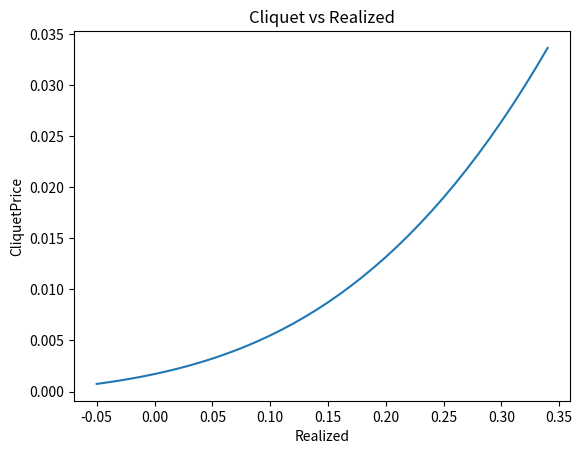

This chart was generated by the following Python code:
import itertools
import numpy as np
from scipy.stats import norm
import matplotlib.pyplot as plt


def h1(x):
    return x


def h2(x):
    return x * x - 1


def h3(x):
    return (x * x - 3) * x


def h4(x):
    return (x * x - 6) * x * x + 3


def h5(x):
    return ((x * x - 10) * x * x + 15) * x


def run_approximation_cliquet(
        sigma0,
        cap,
        realized,
        n_periods,
):
    p_m1 = norm.cdf(np.log(1 + cap) / sigma0 + 0.5 * sigma0)
    p = 1 - p_m1
    m1_top = norm.cdf(np.log(1 + cap) / sigma0 - 0.5 * sigma0)
    m1 = m1_top / p_m1
    m2_top = norm.cdf(np.log(1 + cap) / sigma0 - 1.5 * sigma0)
    m3_top = norm.cdf(np.log(1 + cap) / sigma0 - 2.5 * sigma0)
    m4_top = norm.cdf(np.log(1 + cap) / sigma0 - 3.5 * sigma0)
    m5_top = norm.cdf(np.log(1 + cap) / sigma0 - 4.5 * sigma0)
    m2 = m2_top / p_m1 * np.exp(0.5 * sigma0 * sigma0 * 2 * 1)
    m3 = m3_top / p_m1 * np.exp(0.5 * sigma0 * sigma0 * 3 * 2)
    m4 = m4_top / p_m1 * np.exp(0.5 * sigma0 * sigma0 * 4 * 3)
    m5 = m5_top / p_m1 * np.exp(0.5 * sigma0 * sigma0 * 5 * 4)
    k2 = m2 - m1 * m1
    k3 = m3 - 3 * m2 * m1 + 2 * m1 * m1 * m1
    k4 = m4 - 4 * m3 * m1 - 3 * m2 * m2 + 12 * m2 * m1 * m1 - 6 * m1 * m1 * m1 * m1
    k5 = m5 - 5 * m4 * m1 - 10 * m3 * m2 + 20 * m3 * m1 * m1 \
        + 30 * m2 * m2 * m1 - 60 * m2 * m1 * m1 * m1 + 24 * m1 * m1 * m1 * m1 * m1

    # this is for the case, not hit == 1
    k_one = 1 - cap * (n_periods - 1) - realized
    if k_one <= 0:
        gk = 0
        gk_one = 0
    else:
        gk = norm.cdf(np.log(k_one) / sigma0 + 0.5 * sigma0)
        gk_one = norm.cdf(np.log(k_one) / sigma0 - 0.5 * sigma0)
    conditional_price_one = (m1_top - gk_one) / p_m1 - k_one * (p_m1 - gk) / p_m1

    proba_sum = 0
    cliquet_price0 = 0
    cliquet_price3 = 0
    cliquet_price4 = 0
    cliquet_price_last = 0
    d_selected = dict()
    for ref_bool in itertools.product((True, False), repeat=n_periods):
        n_hit = sum(ref_bool)
        n_not_hit = n_periods - sum(ref_bool)
        hit_proba = (p ** n_hit) * (p_m1 ** n_not_hit)

        if n_not_hit == 0:
            hit_price = max(0, n_hit * cap + realized)
            d_selected[ref_bool] = dict(
                proba=hit_proba,
                price0=hit_price,
                price3=hit_price,
                price4=hit_price,
                price_last=hit_price,
            )
        else:
            mu = m1 * n_not_hit
            sigma = np.sqrt(k2 * n_not_hit)
            # print(ref_bool, mu, sigma)
            l3 = k3 * n_not_hit / (sigma ** 3)
            l4 = k4 * n_not_hit / (sigma ** 4)
            l5 = k5 * n_not_hit / (sigma ** 5)

            a = n_not_hit - cap * n_hit - realized
            b = (1 + cap) * n_not_hit
            za = (a - mu) / sigma
            zb = (b - mu) / sigma

            i0 = sigma * (norm.pdf(za) - norm.pdf(zb)) + (mu - a) * (norm.cdf(zb) - norm.cdf(za))
            i3 = \
                sigma * (norm.pdf(zb) * h1(x=zb) - norm.pdf(za) * h1(x=za)) \
                - (b - a) * norm.pdf(zb) * h2(x=zb)
            i4 = \
                sigma * (norm.pdf(zb) * h2(x=zb) - norm.pdf(za) * h2(x=za)) \
                - (b - a) * norm.pdf(zb) * h3(x=zb)
            i6 = \
                sigma * (norm.pdf(zb) * h4(x=zb) - norm.pdf(za) * h4(x=za)) \
                - (b - a) * norm.pdf(zb) * h5(x=zb)

            def bound(x):
                return max(0, min(x, n_periods * cap + realized))

            hit_price0 = bound(x=i0)
            hit_price3 = bound(x=i0 + l3 / 6 * i3)
            hit_price4 = bound(x=i0 + l3 / 6 * i3 + l4 / 24 * i4 + l3 * l3 / 72 * i6)
            hit_price_last = bound(x=i0 + l3 / 6 * i3 + l4 / 24 * i4 + l3 * l3 / 72 * i6)
            if n_not_hit == 1:
                hit_price_last = bound(x=conditional_price_one)
            proba_sum += hit_proba
            cliquet_price0 += hit_proba * hit_price0
            cliquet_price3 += hit_proba * hit_price3
            cliquet_price4 += hit_proba * hit_price4
            cliquet_price_last += hit_proba * hit_price_last
            d_selected[ref_bool] = dict(
                proba=hit_proba,
                price0=hit_price0,
                price3=hit_price3,
                price4=hit_price4,
                price_last=hit_price_last,
            )
    # print('Sum proba', proba_sum)
    return dict(
        price_cliquet0=cliquet_price0,
        price_cliquet3=cliquet_price3,
        price_cliquet4=cliquet_price4,
        price_cliquet_last=cliquet_price_last,
        d=d_selected,
    )


def run_approximation_risk():
    approx_args = dict(
        sigma0=0.3,
        cap=0.02,
        # realized=0.15,
        n_periods=6,
    )
    realized_range = [
        -0.05 + 0.01 * x for x in range(40)
    ]
    cliquet_range = [
        run_approximation_cliquet(**dict(
            **approx_args, realized=realized_value,
        ))['price_cliquet4']
        for realized_value in realized_range
    ]
    plot_cliquet_realized = True
    if plot_cliquet_realized:
        plt.figure("Cliquet vs Realized")
        plt.plot(realized_range, cliquet_range)
        plt.xlabel("Realized")
        plt.ylabel("CliquetPrice")
        plt.title("Cliquet vs Realized")
        plt.savefig("CliquetVsRealized.png")
        plt.show()
    print("The End -- cliquet approximation realized")


def main():
    run_approximation_risk()


if __name__ == '__main__':
    main()
